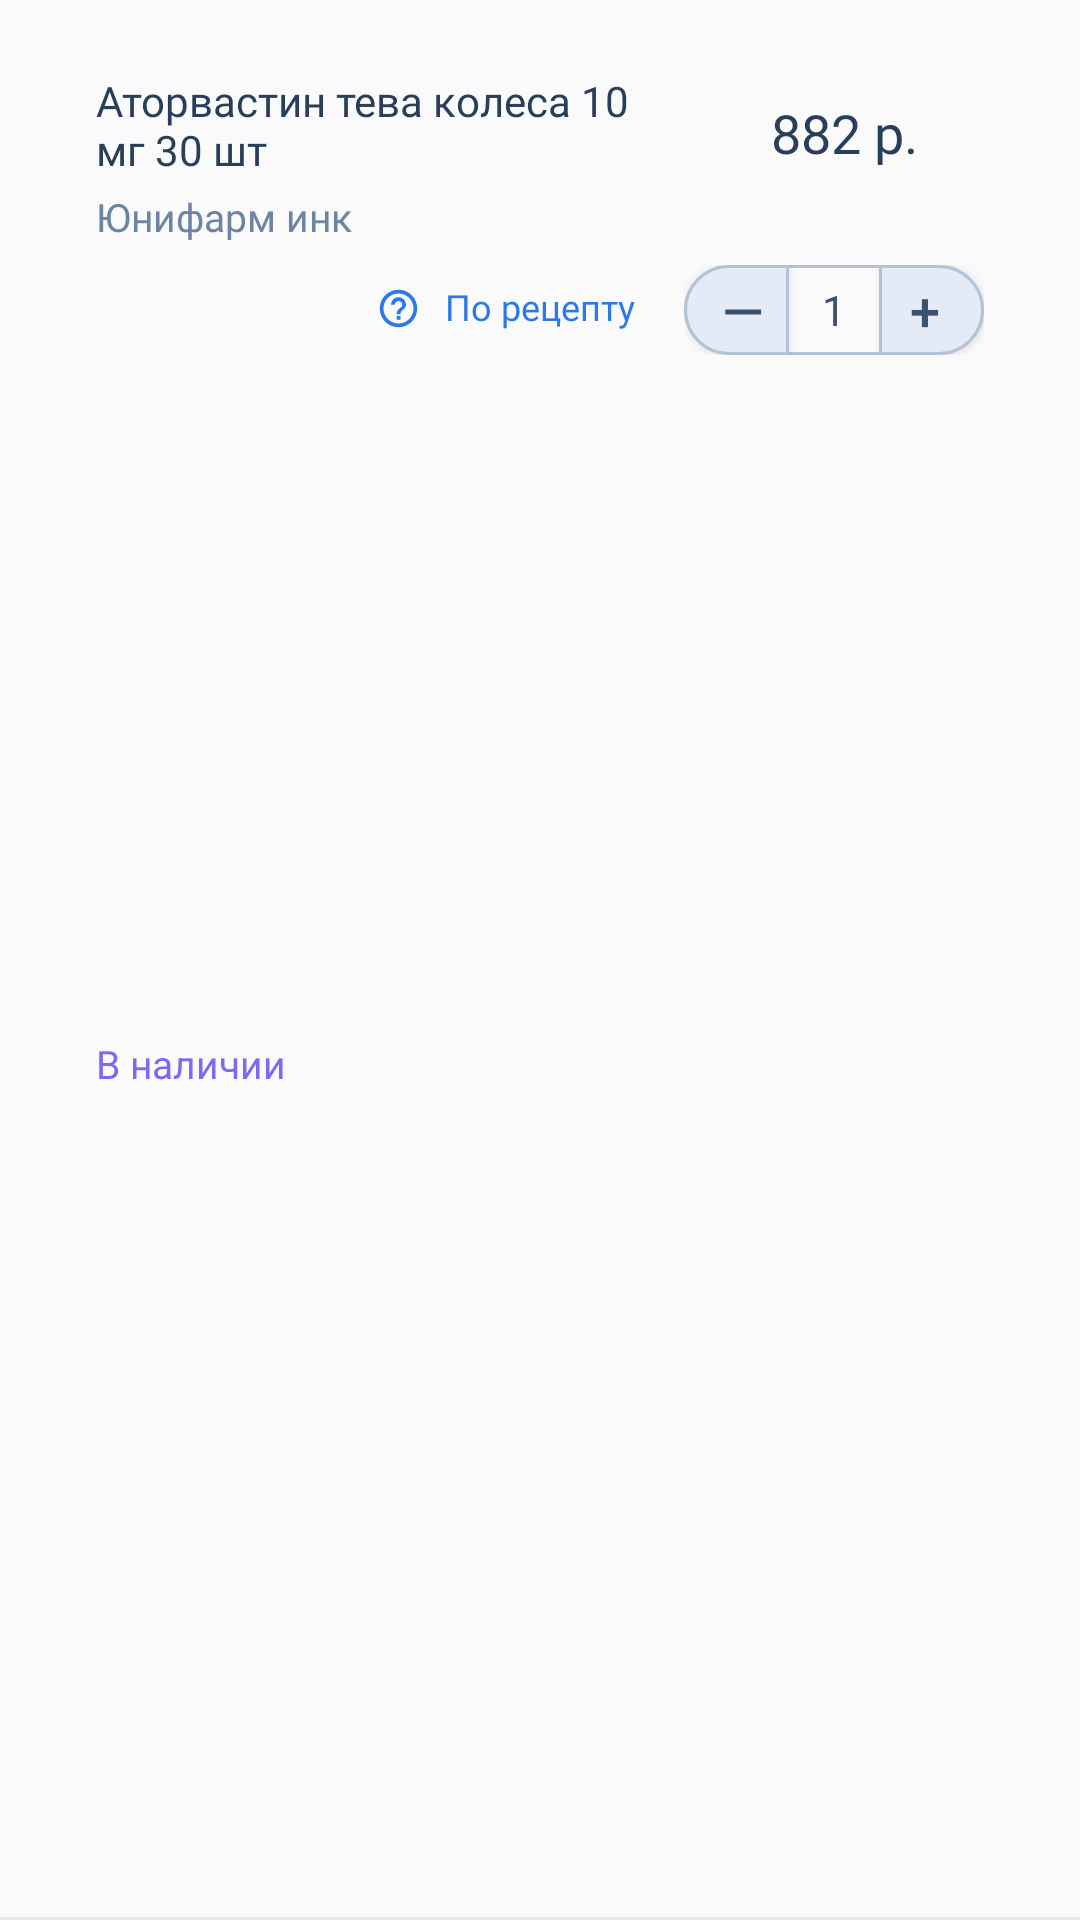

Write the Android layout XML for this screen, with the resource values it uses.
<!-- AndroidManifest.xml: application theme AppTheme -->
<!-- res/layout/prime_list_item.xml -->
<?xml version="1.0" encoding="utf-8"?>
<androidx.constraintlayout.widget.ConstraintLayout xmlns:android="http://schemas.android.com/apk/res/android"
    xmlns:app="http://schemas.android.com/apk/res-auto"
    xmlns:tools="http://schemas.android.com/tools"
    android:layout_width="match_parent"
    android:layout_height="wrap_content">

    <ImageView
        android:id="@+id/trashCartItem"
        android:layout_width="wrap_content"
        android:layout_height="wrap_content"
        android:layout_marginEnd="8dp"
        android:layout_marginRight="8dp"
        android:layout_marginBottom="8dp"
        app:layout_constraintBottom_toBottomOf="@+id/include"
        app:layout_constraintEnd_toStartOf="@+id/addPrimeButton"
        app:srcCompat="@drawable/ic_qq_blue" />

    <TextView
        android:id="@+id/textName"
        android:layout_width="0dp"
        android:layout_height="wrap_content"
        android:layout_marginStart="32dp"
        android:layout_marginLeft="32dp"
        android:layout_marginTop="24dp"
        android:layout_marginEnd="32dp"
        android:layout_marginRight="32dp"
        android:fontFamily="@font/roboto_medium"
        android:lines="2"
        android:text="Аторвастин тева колеса 10 мг 30 шт"
        android:textColor="#283E59"
        app:layout_constraintEnd_toStartOf="@+id/textPrice"
        app:layout_constraintStart_toStartOf="parent"
        app:layout_constraintTop_toTopOf="parent"
        tools:text="Пездалгин, колеса оформить вкид онлайн" />

    <TextView
        android:id="@+id/textMaker"
        android:layout_width="0dp"
        android:layout_height="wrap_content"
        android:layout_marginStart="32dp"
        android:layout_marginLeft="32dp"
        android:layout_marginTop="4dp"
        android:fontFamily="@font/roboto"
        android:text="Юнифарм инк"
        android:textColor="#6E84A3"
        android:textSize="13sp"
        app:layout_constraintStart_toStartOf="parent"
        app:layout_constraintTop_toBottomOf="@+id/textName"
        tools:text="Хуефарм" />

    <TextView
        android:id="@+id/textView7"
        android:layout_width="wrap_content"
        android:layout_height="wrap_content"
        android:layout_marginStart="32dp"
        android:layout_marginLeft="32dp"
        android:layout_marginTop="12dp"
        android:layout_marginBottom="24dp"
        android:text="В наличии"
        android:textColor="#8068F0"
        android:textSize="13sp"
        app:layout_constraintBottom_toBottomOf="parent"
        app:layout_constraintStart_toStartOf="parent"
        app:layout_constraintTop_toBottomOf="@+id/textMaker"
        tools:text="В наличии" />

    <TextView
        android:id="@+id/textPrice"
        android:layout_width="wrap_content"
        android:layout_height="wrap_content"
        android:layout_marginTop="32dp"
        android:layout_marginEnd="54dp"
        android:layout_marginRight="54dp"
        android:fontFamily="@font/roboto_medium"
        android:text="882 р."
        android:textColor="#283E59"
        android:textSize="18sp"
        app:layout_constraintEnd_toEndOf="parent"
        app:layout_constraintTop_toTopOf="parent"
        tools:text="322 p." />

    <include
        android:id="@+id/include"
        layout="@layout/button_plus_minus"
        android:layout_width="wrap_content"
        android:layout_height="wrap_content"
        android:elevation="2dp"
        android:paddingBottom="2dp"
        android:layout_marginTop="32dp"
        android:layout_marginEnd="32dp"
        android:layout_marginRight="32dp"
        app:layout_constraintEnd_toEndOf="parent"
        app:layout_constraintTop_toBottomOf="@+id/textPrice" />

    <TextView
        android:id="@+id/addPrimeButton"
        android:layout_width="wrap_content"
        android:layout_height="wrap_content"
        android:layout_marginEnd="16dp"
        android:layout_marginRight="16dp"
        android:layout_marginBottom="8dp"
        android:fontFamily="@font/roboto"
        android:text="По рецепту"
        android:textColor="#2C7BE5"
        android:textSize="12sp"
        app:layout_constraintBottom_toBottomOf="@+id/include"
        app:layout_constraintEnd_toStartOf="@+id/include" />

    <View
        android:id="@+id/view9"
        android:layout_width="match_parent"
        android:layout_height="1dp"
        android:background="#E4EBF6"
        app:layout_constraintBottom_toBottomOf="parent"
        app:layout_constraintEnd_toEndOf="parent"
        app:layout_constraintHorizontal_bias="0.0"
        app:layout_constraintStart_toStartOf="parent" />

</androidx.constraintlayout.widget.ConstraintLayout>
<!-- res/layout/button_plus_minus.xml (included above) -->
<?xml version="1.0" encoding="utf-8"?>
<androidx.constraintlayout.widget.ConstraintLayout
    xmlns:android="http://schemas.android.com/apk/res/android"
    xmlns:app="http://schemas.android.com/apk/res-auto"
    xmlns:tools="http://schemas.android.com/tools"
    android:layout_width="match_parent"
    android:layout_height="match_parent">

    <View
        android:id="@+id/view3"
        android:layout_width="0dp"
        android:layout_height="1dp"
        android:background="@color/button_pm_stroke"
        app:layout_constraintBottom_toBottomOf="@+id/pmText"
        app:layout_constraintEnd_toStartOf="@+id/pmButtonPlus"
        app:layout_constraintHorizontal_bias="0.0"
        app:layout_constraintStart_toEndOf="@+id/pmButtomMinus" />

    <View
        android:id="@+id/view4"
        android:layout_width="0dp"
        android:layout_height="1dp"
        android:background="@color/button_pm_stroke"
        app:layout_constraintEnd_toStartOf="@+id/pmButtonPlus"
        app:layout_constraintHorizontal_bias="0.0"
        app:layout_constraintStart_toEndOf="@+id/pmButtomMinus"
        app:layout_constraintTop_toTopOf="@+id/pmText" />

    <Button
        android:id="@+id/pmButtonPlus"
        style="@style/ButtonPlus"
        android:layout_width="35dp"
        android:layout_height="30dp"
        android:gravity="center"
        android:text="+ "
        android:textColor="@color/text_pm"
        android:textSize="18sp"
        app:layout_constraintStart_toEndOf="@+id/pmText"
        app:layout_constraintTop_toTopOf="parent" />

    <Button
        android:id="@+id/pmButtomMinus"
        style="@style/ButtonMinus"
        android:layout_width="35dp"
        android:layout_height="30dp"
        android:text=" —"
        android:textColor="@color/text_pm"
        android:textSize="18sp"
        app:layout_constraintStart_toStartOf="parent"
        app:layout_constraintTop_toTopOf="parent" />

    <TextView
        android:id="@+id/pmText"
        android:layout_width="30dp"
        android:layout_height="30dp"
        android:gravity="center"
        android:text="1"
        android:textColor="@color/text_pm"
        app:layout_constraintStart_toEndOf="@+id/pmButtomMinus"
        app:layout_constraintTop_toTopOf="parent" />
</androidx.constraintlayout.widget.ConstraintLayout>
<!-- resources referenced by this layout -->
<resources>
  <color name="button_pm_stroke">#B1C2D9</color>
  <color name="text_pm">#3B516C</color>
  <!-- drawable ic_qq_blue (drawable) -->
  <vector xmlns:android="http://schemas.android.com/apk/res/android"
      android:width="15dp"
      android:height="15dp"
      android:viewportWidth="15"
      android:viewportHeight="15">
    <path
        android:pathData="M7.5,13.75C4.0498,13.7462 1.2538,10.9502 1.25,7.5V7.375C1.3187,3.9403 4.1466,1.205 7.5817,1.2506C11.0167,1.2961 13.7711,4.1055 13.7486,7.5408C13.7262,10.9761 10.9354,13.7493 7.5,13.75ZM7.49,12.5H7.5C10.2604,12.4972 12.4964,10.2579 12.495,7.4975C12.4936,4.7371 10.2554,2.5 7.495,2.5C4.7345,2.5 2.4964,4.7371 2.495,7.4975C2.4936,10.2579 4.7295,12.4972 7.49,12.5ZM8.125,11.25H6.875V10H8.125V11.25ZM8.125,9.375H6.875C6.8552,8.561 7.2788,7.8005 7.9812,7.3888C8.3938,7.0725 8.75,6.8 8.75,6.25C8.75,5.5596 8.1904,5 7.5,5C6.8096,5 6.25,5.5596 6.25,6.25H5V6.1937C5.01,5.3006 5.4958,4.4806 6.2744,4.0427C7.0529,3.6049 8.0059,3.6156 8.7744,4.0709C9.5428,4.5262 10.01,5.3568 10,6.25C9.9552,6.9244 9.5935,7.5377 9.025,7.9031C8.5111,8.2257 8.178,8.7705 8.125,9.375Z"
        android:fillColor="#2C7BE5"/>
  </vector>
  <style name="ButtonMinus">
          <item name="android:background">@drawable/button_minus</item>
      </style>
  <style name="ButtonPlus">
          <item name="android:background">@drawable/button_plus</item>
      </style>
  <style name="AppTheme" parent="Theme.AppCompat.Light.NoActionBar">
          
          <item name="colorPrimary">@color/colorPrimary</item>
          <item name="colorPrimaryDark">@color/colorPrimaryDark</item>
          <item name="colorAccent">@color/colorAccent</item>
      </style>
  <!-- drawable button_minus (drawable) -->
  <?xml version="1.0" encoding="utf-8"?>
  <selector xmlns:android="http://schemas.android.com/apk/res/android">
      <item android:drawable="@drawable/button_minus_shape"/>
  </selector>
  <!-- drawable button_plus (drawable) -->
  <?xml version="1.0" encoding="utf-8"?>
  <selector xmlns:android="http://schemas.android.com/apk/res/android">
      <item android:drawable="@drawable/button_plus_shape"/>
  </selector>
  <color name="colorPrimary">#008577</color>
  <color name="colorPrimaryDark">#00574B</color>
  <color name="colorAccent">#D81B60</color>
  <!-- drawable button_minus_shape (drawable) -->
  <?xml version="1.0" encoding="utf-8"?>
  <shape xmlns:android="http://schemas.android.com/apk/res/android" android:shape="rectangle">
      <solid android:color="@color/button_pm_fill" />
      <corners
          android:bottomLeftRadius="@dimen/corner_radius"
          android:topLeftRadius="@dimen/corner_radius" />
      <stroke
          android:width="1dp"
          android:color="@color/button_pm_stroke"/>
  </shape>
  <!-- drawable button_plus_shape (drawable) -->
  <?xml version="1.0" encoding="utf-8"?>
  <shape xmlns:android="http://schemas.android.com/apk/res/android" android:shape="rectangle">
      <solid android:color="@color/button_pm_fill" />
      <corners
          android:bottomRightRadius="@dimen/corner_radius"
          android:topRightRadius="@dimen/corner_radius" />
      <stroke
          android:width="1dp"
          android:color="@color/button_pm_stroke"/>
  
  </shape>
  <color name="button_pm_fill">#E4EBF6</color>
  <dimen name="corner_radius">15dp</dimen>
</resources>
